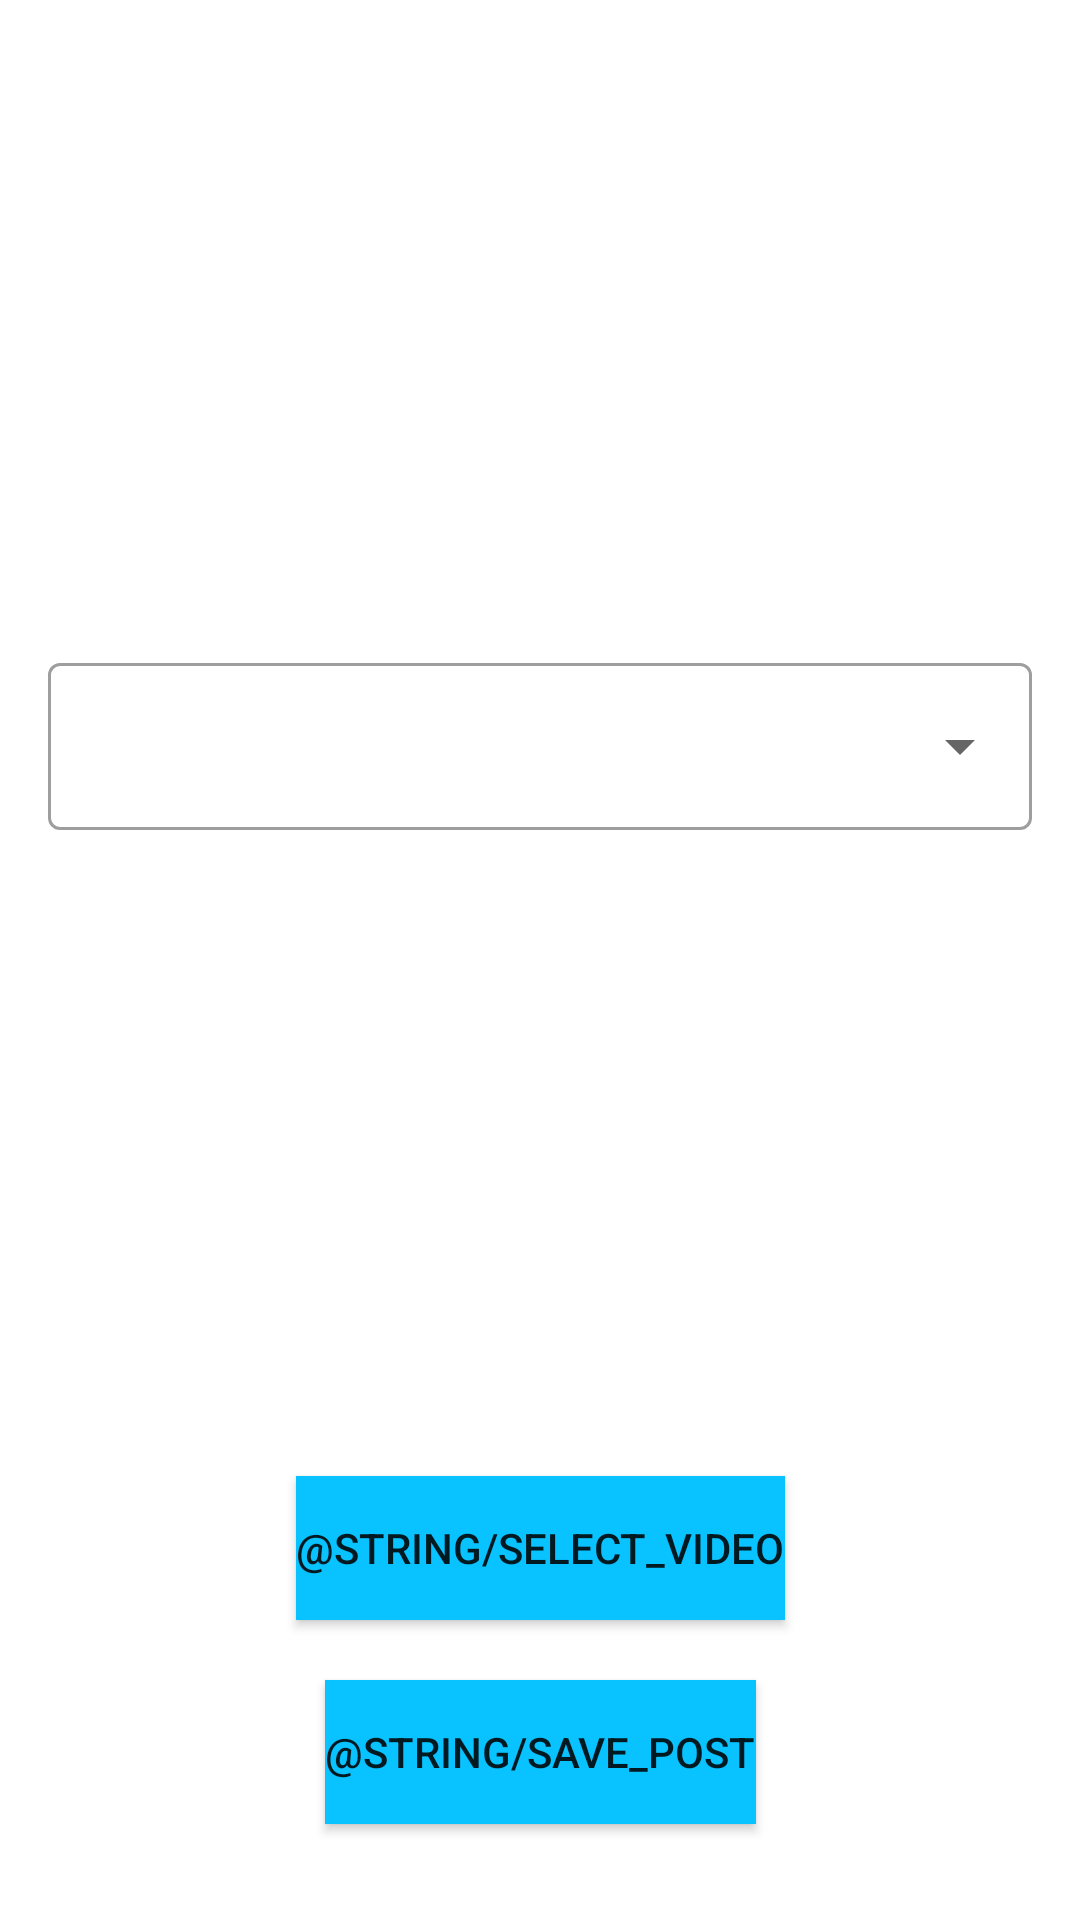

Android layout source for this screen:
<!-- AndroidManifest.xml: application theme Theme.ChallengeApp -->
<!-- res/layout/fragment_add_post.xml -->
<?xml version="1.0" encoding="utf-8"?>
<androidx.constraintlayout.widget.ConstraintLayout xmlns:android="http://schemas.android.com/apk/res/android"
    android:layout_width="match_parent"
    android:layout_height="match_parent"
    xmlns:app="http://schemas.android.com/apk/res-auto">


    <Button
        android:id="@+id/button_add_video"
        android:layout_width="wrap_content"
        android:layout_height="wrap_content"
        app:layout_constraintStart_toStartOf="parent"
        app:layout_constraintEnd_toEndOf="parent"
        app:layout_constraintBottom_toBottomOf="parent"
        android:background="@drawable/button_state"
        android:text="@string/select_video"
        android:layout_margin="100dp"
        />

    <com.google.android.material.textfield.TextInputLayout
        android:id="@+id/layout_challenges"
        style="@style/Widget.MaterialComponents.TextInputLayout.OutlinedBox.ExposedDropdownMenu"
        android:layout_width="match_parent"
        android:layout_height="wrap_content"
        android:layout_margin="16dp"
        android:orientation="vertical"
        android:visibility="visible"
        app:layout_constraintBottom_toTopOf="@id/button_add_video"
        app:layout_constraintEnd_toEndOf="@+id/button_add_video"

        app:layout_constraintStart_toStartOf="parent"

        app:layout_constraintTop_toTopOf="parent">

        <AutoCompleteTextView
            android:id="@+id/autocomplete_textview"
            android:layout_width="match_parent"
            android:layout_height="wrap_content"
            android:inputType="none" />

    </com.google.android.material.textfield.TextInputLayout>


    <Button
        android:id="@+id/button_savePost"
        android:layout_width="wrap_content"
        android:layout_height="wrap_content"
        android:background="@drawable/button_state"
        app:layout_constraintTop_toBottomOf="@id/button_add_video"
        app:layout_constraintStart_toStartOf="parent"
        app:layout_constraintEnd_toEndOf="parent"
        android:text="@string/save_post"
        android:layout_margin="20dp"
        />

</androidx.constraintlayout.widget.ConstraintLayout>
<!-- resources referenced by this layout -->
<resources>
  <!-- drawable button_state (drawable) -->
  <?xml version="1.0" encoding="utf-8"?>
  <selector xmlns:android="http://schemas.android.com/apk/res/android">
      <item android:state_pressed="true" android:drawable="@color/button_pressed_color"/>
      <item android:drawable="@color/button_default_color"/>
  </selector>
  <style name="Theme.ChallengeApp" parent="Theme.MaterialComponents.DayNight.DarkActionBar">
          
          <item name="colorPrimary">@color/purple_500</item>
          <item name="colorPrimaryVariant">@color/purple_700</item>
          <item name="colorOnPrimary">@color/white</item>
          
          <item name="colorSecondary">@color/teal_200</item>
          <item name="colorSecondaryVariant">@color/teal_700</item>
          <item name="colorOnSecondary">@color/black</item>
          
          <item name="android:statusBarColor">?attr/colorPrimary</item>
          
      </style>
  <color name="button_pressed_color">#1503C8</color>
  <color name="button_default_color">#08C3FF</color>
  <color name="purple_500">#FF6200EE</color>
  <color name="purple_700">#FF3700B3</color>
  <color name="white">#FFFFFFFF</color>
  <color name="teal_200">#FF03DAC5</color>
  <color name="teal_700">#FF018786</color>
  <color name="black">#FF000000</color>
</resources>
